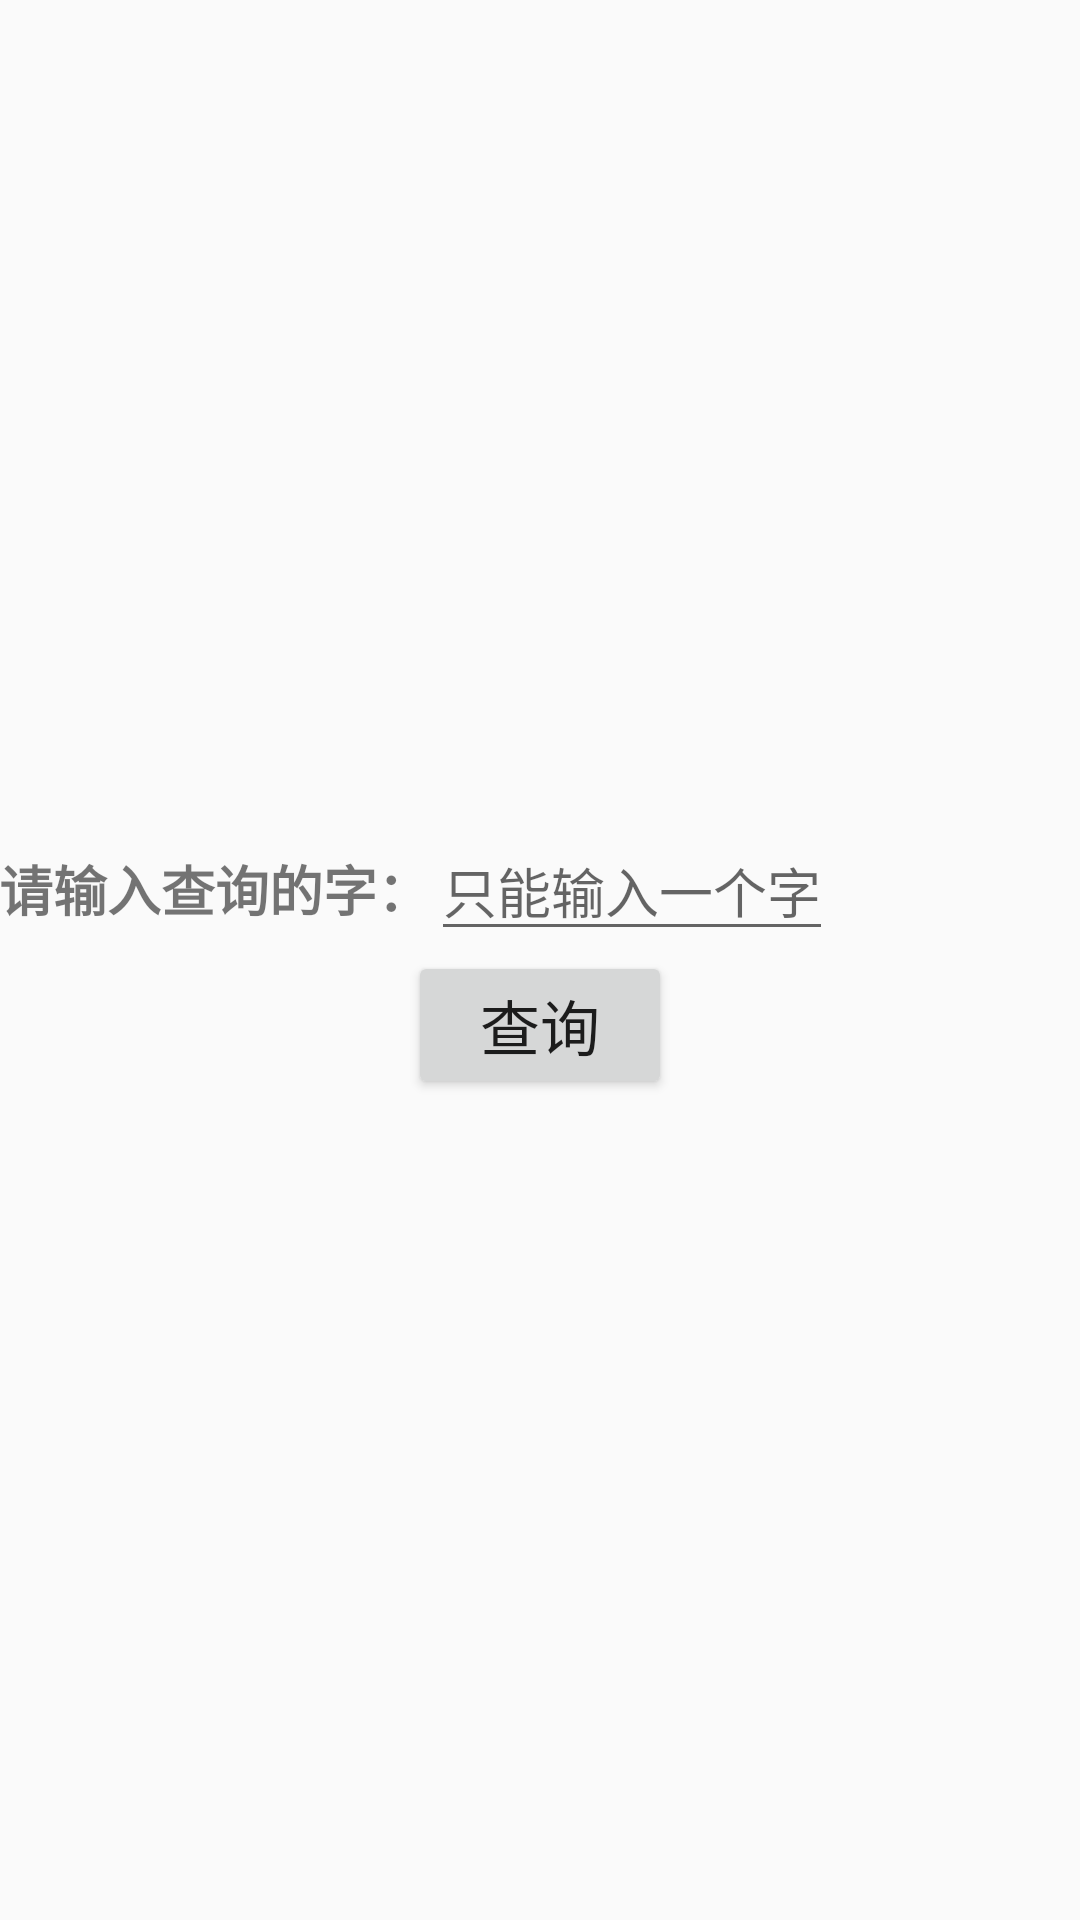

Reconstruct the res/layout file that produces this screen, plus the resources it refers to.
<!-- AndroidManifest.xml: application theme AppTheme -->
<!-- res/layout/activity_main.xml -->
<?xml version="1.0" encoding="utf-8"?>
<RelativeLayout
    xmlns:android="http://schemas.android.com/apk/res/android"
    xmlns:tools="http://schemas.android.com/tools"
    android:id="@+id/activity_main"
    android:layout_width="match_parent"
    android:layout_height="match_parent"
    android:paddingBottom="@dimen/activity_vertical_margin"
    android:paddingLeft="@dimen/activity_horizontal_margin"
    android:paddingRight="@dimen/activity_horizontal_margin"
    android:paddingTop="@dimen/activity_vertical_margin"
    tools:context="com.example.kirito.chinesedictionary.MainActivity">

    <RelativeLayout
        android:gravity="center"
        android:layout_width="match_parent"
        android:layout_height="match_parent">

        <LinearLayout
            android:id="@+id/ll"
            android:orientation="horizontal"
            android:layout_width="match_parent"
            android:layout_height="wrap_content">

            <TextView
                android:id="@+id/tv_hint"
                android:textSize="18sp"
                android:textStyle="bold"
                android:layout_width="wrap_content"
                android:layout_height="wrap_content"
                android:text="请输入查询的字："/>

            <EditText
                android:id="@+id/et"
                android:hint="只能输入一个字"
                android:layout_width="wrap_content"
                android:layout_height="wrap_content"/>
        </LinearLayout>

        <Button
            android:id="@+id/btn"
            android:layout_below="@id/ll"
            android:layout_centerInParent="true"
            android:text="查询"
            android:textSize="20sp"
            android:layout_width="wrap_content"
            android:layout_height="wrap_content"/>
    </RelativeLayout>


</RelativeLayout>
<!-- resources referenced by this layout -->
<resources>
  <style name="AppTheme" parent="Theme.AppCompat.Light.DarkActionBar">
          
          <item name="colorPrimary">@color/colorPrimary</item>
          <item name="colorPrimaryDark">@color/colorPrimaryDark</item>
          <item name="colorAccent">@color/colorAccent</item>
      </style>
  <!-- not gathered from this repository: default colours our renderer supplied (Android Studio template values) -->
  <color name="colorPrimary">#FF6200EE</color>
  <color name="colorPrimaryDark">#FF3700B3</color>
  <color name="colorAccent">#FF03DAC5</color>
</resources>
